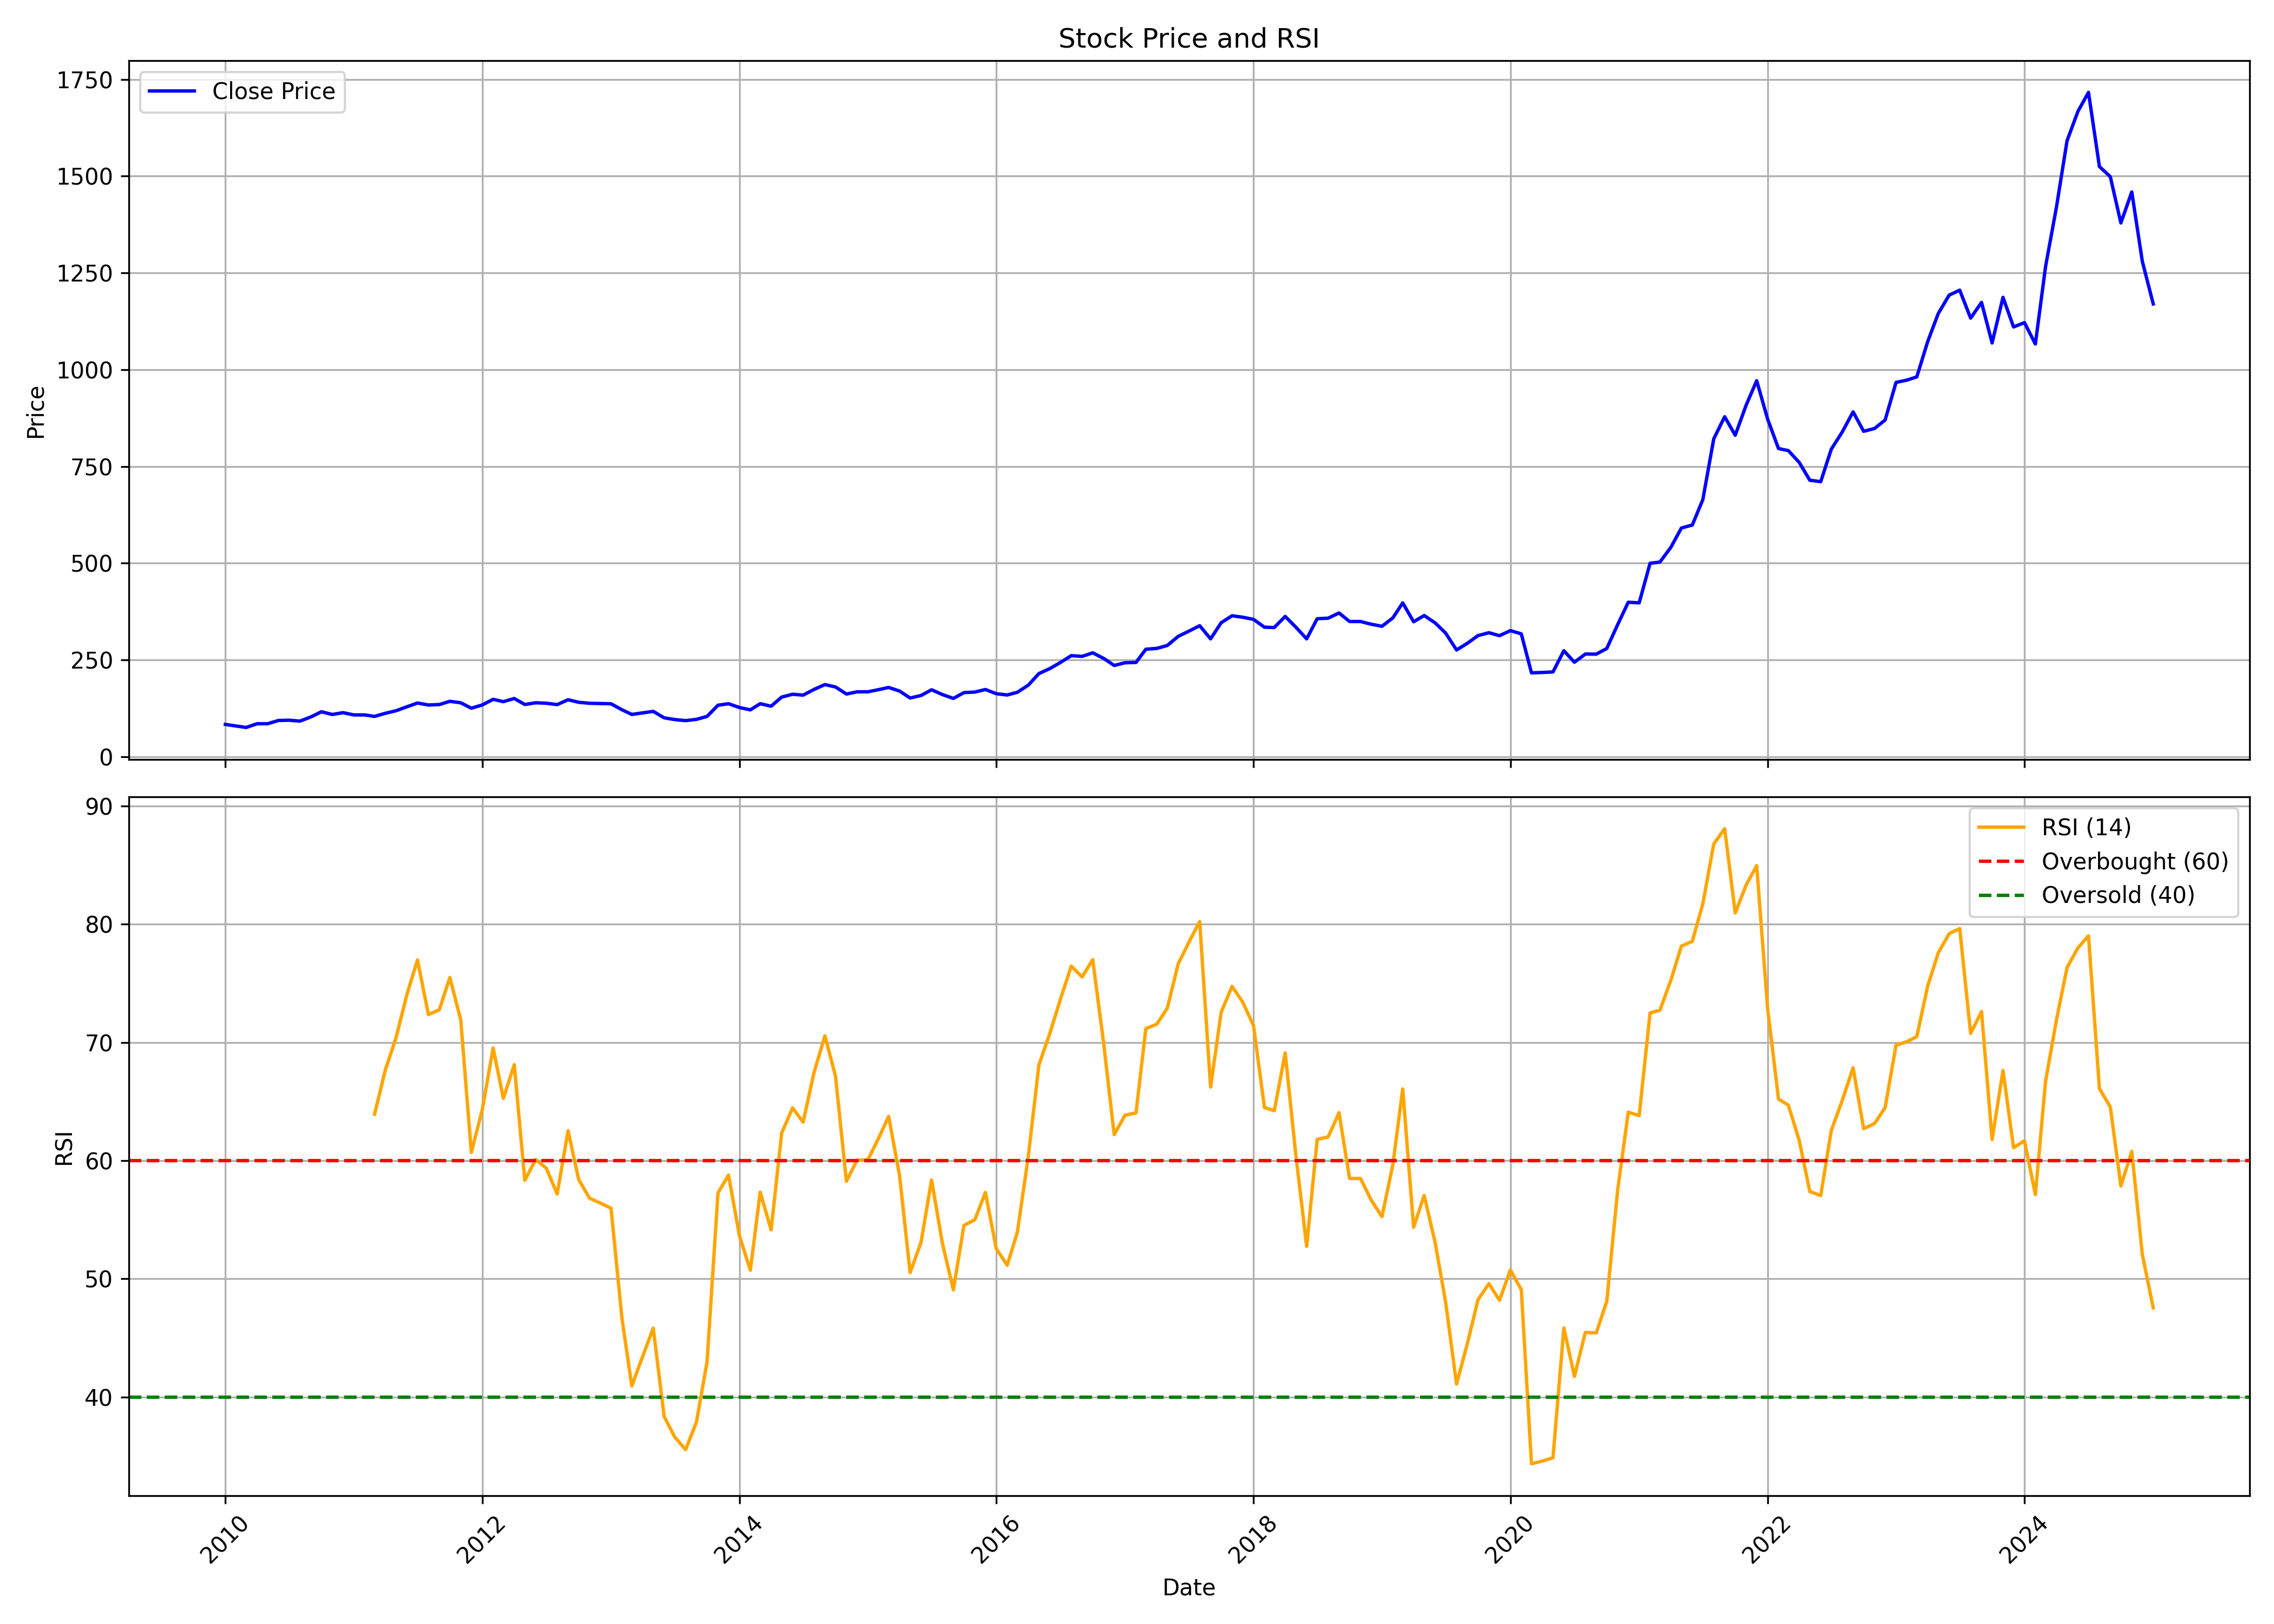

Source data for this figure (header and first rows):
, date, symbol, open, high, low, close, volume, rsi
0, 2010-01-01, CARBORUNIV, 70.05, 91.22, 68.8, 83.6, 5255134, 
1, 2010-02-01, CARBORUNIV, 82.95, 89.5, 76.64, 79.45, 2418076, 
2, 2010-03-01, CARBORUNIV, 79.45, 87.72, 73.55, 75.69, 1972234, 
3, 2010-04-01, CARBORUNIV, 75.73, 87.81, 75.33, 85.31, 1831694, 
4, 2010-05-01, CARBORUNIV, 82.95, 91.24, 81.61, 85.38, 2229466, 
5, 2010-06-01, CARBORUNIV, 83.93, 101.1, 83.93, 93.78, 1630826, 
6, 2010-07-01, CARBORUNIV, 90.02, 102.9, 90.02, 94.41, 2517314, 
7, 2010-08-01, CARBORUNIV, 97.35, 100.2, 89.09, 92.17, 1242714, 
8, 2010-09-01, CARBORUNIV, 89.99, 116.8, 83.71, 102.9, 1500786, 
9, 2010-10-01, CARBORUNIV, 102.1, 117.3, 101.2, 116.2, 1997068, 
10, 2010-11-01, CARBORUNIV, 116.5, 121, 101.2, 109.2, 1885608, 
11, 2010-12-01, CARBORUNIV, 105.7, 119.8, 97.89, 113.9, 693712, 
12, 2011-01-01, CARBORUNIV, 113.1, 118.8, 104.5, 108.2, 1798840, 
13, 2011-02-01, CARBORUNIV, 108.1, 118.8, 101.5, 108.1, 1995662, 
14, 2011-03-01, CARBORUNIV, 107.7, 119.5, 97.33, 104.3, 676380, 63.93
15, 2011-04-01, CARBORUNIV, 101.9, 114.5, 101.9, 112.4, 1728864, 67.72
16, 2011-05-01, CARBORUNIV, 113.4, 124.4, 110.6, 118.9, 1518286, 70.4
17, 2011-06-01, CARBORUNIV, 118.7, 130.4, 117.7, 129.2, 2172446, 74.07
18, 2011-07-01, CARBORUNIV, 126.8, 149.4, 123.7, 138.9, 582128, 76.98
19, 2011-08-01, CARBORUNIV, 137.2, 143, 115.9, 133.7, 802874, 72.36
20, 2011-09-01, CARBORUNIV, 133.7, 143.1, 127.6, 134.9, 609890, 72.76
21, 2011-10-01, CARBORUNIV, 132.6, 146.7, 123.8, 143.3, 136763, 75.5
22, 2011-11-01, CARBORUNIV, 131.3, 159, 124.1, 139.4, 976745, 71.9
23, 2011-12-01, CARBORUNIV, 135.4, 143.4, 120.8, 125.5, 412815, 60.7
24, 2012-01-01, CARBORUNIV, 124.4, 143.5, 116.5, 133.9, 912415, 64.3
25, 2012-02-01, CARBORUNIV, 124.9, 163.5, 123.2, 148.4, 745931, 69.53
26, 2012-03-01, CARBORUNIV, 146.2, 153.2, 134.4, 142.4, 1561323, 65.27
27, 2012-04-01, CARBORUNIV, 139.9, 159.6, 139.9, 150.5, 327265, 68.12
28, 2012-05-01, CARBORUNIV, 151.2, 155.1, 128.9, 135.1, 467690, 58.34
29, 2012-06-01, CARBORUNIV, 132.2, 143.5, 127, 139.5, 1413897, 60.09
30, 2012-07-01, CARBORUNIV, 137.4, 150.5, 131.3, 138.3, 289226, 59.37
31, 2012-08-01, CARBORUNIV, 136.3, 143.7, 120.6, 134.8, 954399, 57.17
32, 2012-09-01, CARBORUNIV, 133, 149.3, 129.2, 147.3, 954445, 62.53
33, 2012-10-01, CARBORUNIV, 132.5, 149.3, 132.5, 140.8, 333562, 58.41
34, 2012-11-01, CARBORUNIV, 128.8, 148.4, 128.8, 138.2, 3799406, 56.83
35, 2012-12-01, CARBORUNIV, 136.5, 147.1, 134.9, 137.5, 305547, 56.42
36, 2013-01-01, CARBORUNIV, 136.6, 140.8, 132, 136.9, 648451, 55.98
37, 2013-02-01, CARBORUNIV, 136.2, 137.9, 116.9, 121.5, 5140791, 46.69
38, 2013-03-01, CARBORUNIV, 123.6, 125.6, 106.2, 109.4, 1157917, 40.94
39, 2013-04-01, CARBORUNIV, 109.9, 123.2, 105.6, 113.4, 518584, 43.46
40, 2013-05-01, CARBORUNIV, 113.4, 122.9, 103.1, 117.3, 1439039, 45.83
41, 2013-06-01, CARBORUNIV, 117.2, 122.1, 94.19, 100.6, 294799, 38.36
42, 2013-07-01, CARBORUNIV, 100.7, 108, 93.87, 96.13, 132680, 36.63
43, 2013-08-01, CARBORUNIV, 97.67, 101.3, 91.21, 93.35, 178626, 35.56
44, 2013-09-01, CARBORUNIV, 97.44, 102.1, 92.97, 96.69, 230213, 37.91
45, 2013-10-01, CARBORUNIV, 97.53, 111.6, 96.69, 104.3, 179891, 43
46, 2013-11-01, CARBORUNIV, 104.6, 139.5, 103.2, 133.1, 459779, 57.28
47, 2013-12-01, CARBORUNIV, 133.2, 141.1, 121.8, 137, 1302889, 58.78
48, 2014-01-01, CARBORUNIV, 134.5, 145, 121.8, 127.2, 539302, 53.64
49, 2014-02-01, CARBORUNIV, 128.9, 128.9, 116.2, 121.2, 246162, 50.74
50, 2014-03-01, CARBORUNIV, 121.1, 143, 115.3, 137.1, 498775, 57.34
51, 2014-04-01, CARBORUNIV, 136.6, 143.9, 126.4, 130.6, 993520, 54.14
52, 2014-05-01, CARBORUNIV, 130.6, 174.9, 129.1, 154.2, 909633, 62.33
53, 2014-06-01, CARBORUNIV, 154.3, 180.5, 151.5, 161.5, 918149, 64.46
54, 2014-07-01, CARBORUNIV, 159.9, 188, 154.3, 159.2, 1047089, 63.26
55, 2014-08-01, CARBORUNIV, 161.2, 187.6, 154.7, 174, 1035916, 67.47
56, 2014-09-01, CARBORUNIV, 172.6, 207.3, 167, 186.5, 10008550, 70.56
57, 2014-10-01, CARBORUNIV, 188, 189.8, 173.5, 180.3, 809276, 67.15
58, 2014-11-01, CARBORUNIV, 178.3, 179.6, 155, 162, 2334700, 58.26
59, 2014-12-01, CARBORUNIV, 164.1, 177.8, 151.9, 167.7, 3277354, 60.04
... 121 more rows
